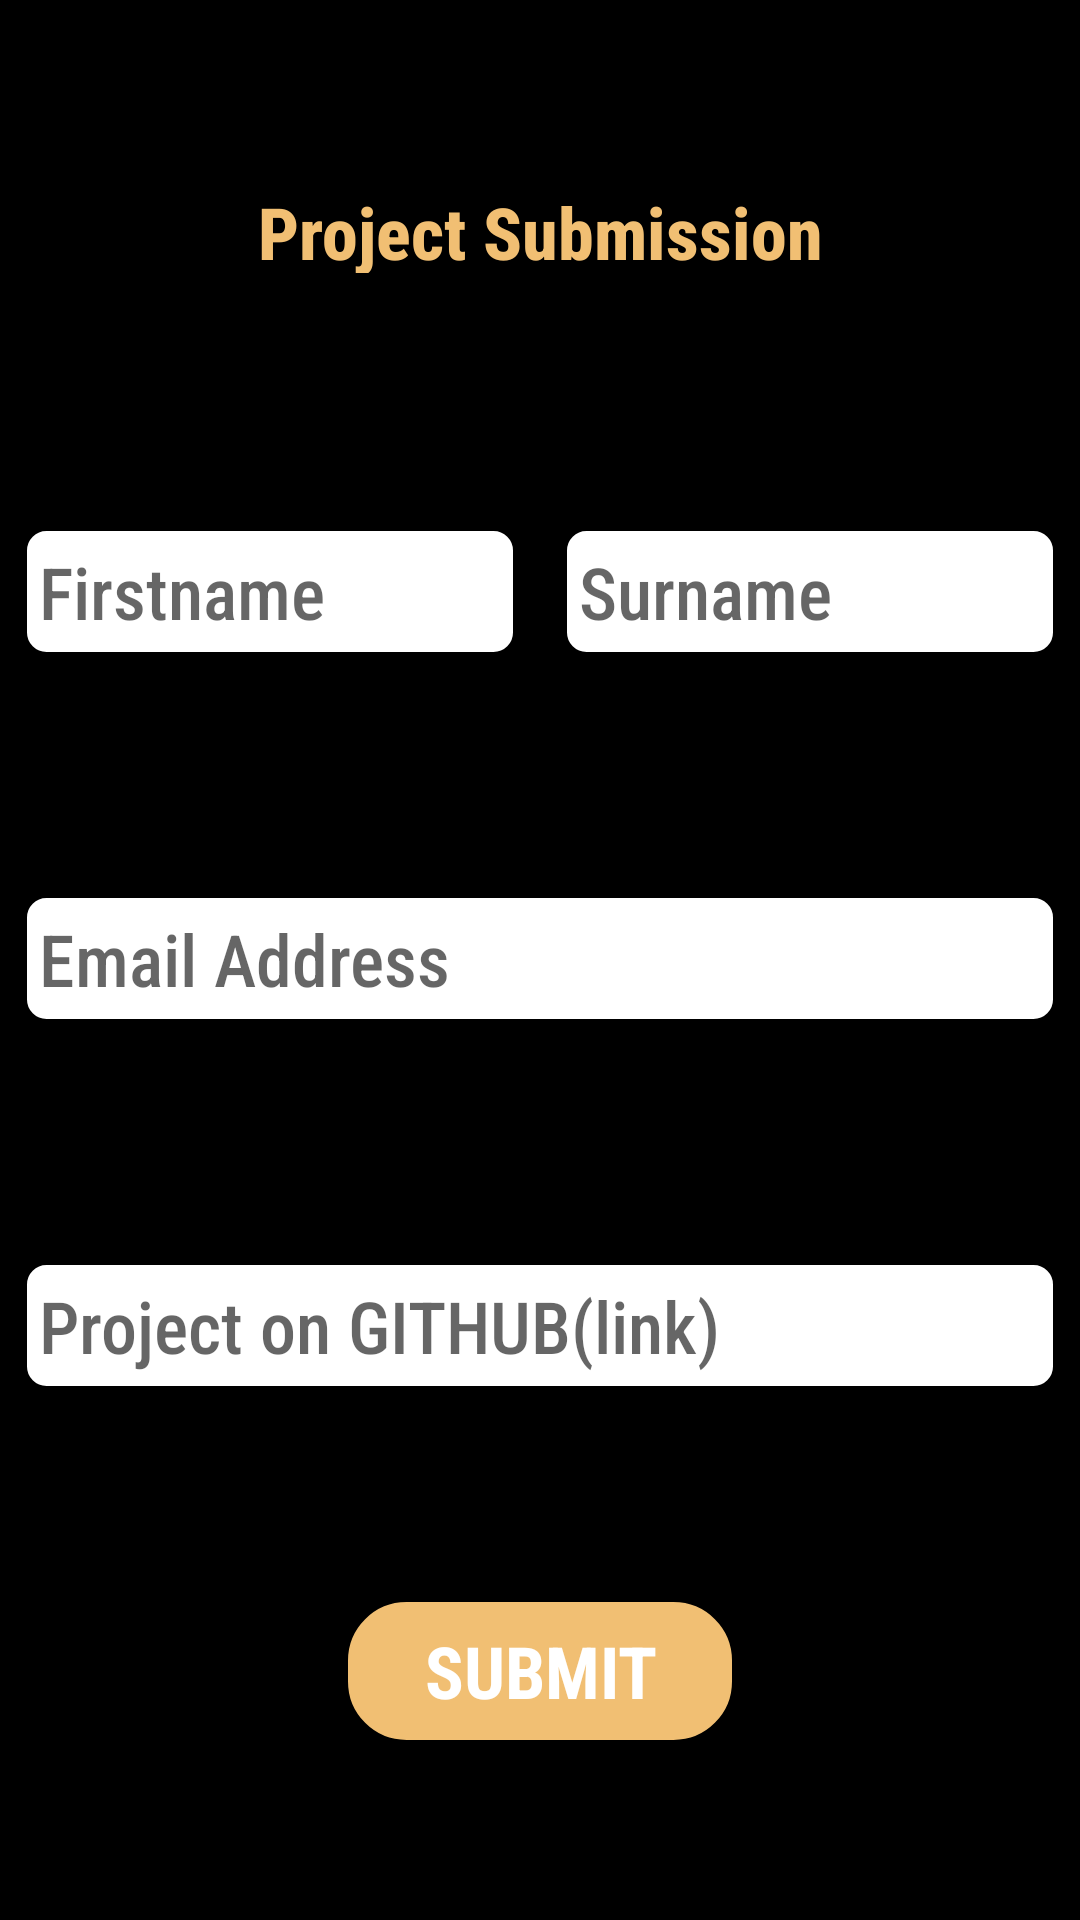

The Android layout XML behind this screen, and the referenced resources:
<!-- AndroidManifest.xml: application theme Theme.AppCompat.Light.NoActionBar -->
<!-- res/layout/activity_submission.xml -->
<?xml version="1.0" encoding="utf-8"?>
<androidx.constraintlayout.widget.ConstraintLayout xmlns:android="http://schemas.android.com/apk/res/android"
    xmlns:app="http://schemas.android.com/apk/res-auto"
    xmlns:tools="http://schemas.android.com/tools"
    android:layout_width="match_parent"
    android:layout_height="match_parent"
    android:background="#000"
    android:visibility="visible"
    tools:context=".SubmissionActivity">

  <androidx.appcompat.widget.Toolbar
      android:id="@+id/toolbar"
      android:layout_width="match_parent"
      android:layout_height="wrap_content"
      android:minHeight="?attr/actionBarSize"
      android:theme="@style/ThemeOverlay.AppCompat.Dark"
      app:contentInsetEnd="0dp"
      app:contentInsetStart="0dp"
      app:layout_constraintEnd_toEndOf="parent"
      app:layout_constraintHorizontal_bias="0.0"
      app:layout_constraintStart_toStartOf="parent"
      app:layout_constraintTop_toTopOf="parent"
      />

  <TextView
      android:id="@+id/pagetitle"
      android:layout_width="0dp"
      android:layout_height="40dp"
      android:background="#000"
      android:fontFamily="sans-serif-condensed-medium"
      android:gravity="center_horizontal"
      android:padding="5dp"
      android:text="@string/project_submission"
      android:textAlignment="center"
      android:textAppearance="@style/TextAppearance.AppCompat.Large"
      android:textColor="#F1BF73"
      android:textSize="24sp"
      android:textStyle="bold"
      app:layout_constraintEnd_toEndOf="@+id/toolbar"
      app:layout_constraintStart_toStartOf="parent"
      app:layout_constraintTop_toBottomOf="@+id/toolbar" />

  <EditText
      android:id="@+id/surname"
      android:layout_width="0dp"
      android:layout_height="wrap_content"
      android:layout_marginTop="80dp"
      android:layout_marginEnd="8dp"
      android:layout_marginRight="8dp"
      android:autofillHints=""
      android:background="@drawable/round_egde"
      android:ems="10"
      android:fontFamily="sans-serif-condensed-medium"
      android:hint="@string/surname"
      android:inputType="textPersonName"
      android:padding="5dp"
      android:textAppearance="@style/TextAppearance.AppCompat.Display1"
      android:textSize="24sp"
      app:layout_constraintBottom_toTopOf="@+id/email"
      app:layout_constraintEnd_toEndOf="parent"
      app:layout_constraintStart_toEndOf="@+id/firstname"
      app:layout_constraintTop_toBottomOf="@+id/pagetitle"
      app:layout_constraintVertical_bias="0.0" />

  <EditText
      android:id="@+id/firstname"
      android:layout_width="0dp"
      android:layout_height="wrap_content"
      android:layout_marginStart="8dp"
      android:layout_marginLeft="8dp"
      android:layout_marginTop="80dp"
      android:layout_marginEnd="16dp"
      android:layout_marginRight="16dp"
      android:autofillHints=""
      android:background="@drawable/round_egde"
      android:ems="10"
      android:fontFamily="sans-serif-condensed-medium"
      android:hint="@string/firstname"
      android:inputType="textPersonName"
      android:padding="5dp"
      android:textAppearance="@style/TextAppearance.AppCompat.Display1"
      android:textColor="#090909"
      android:textSize="24sp"
      app:layout_constraintEnd_toStartOf="@+id/surname"
      app:layout_constraintHorizontal_bias="0.076"
      app:layout_constraintStart_toStartOf="parent"
      app:layout_constraintTop_toBottomOf="@+id/pagetitle" />

  <EditText
      android:id="@+id/email"
      android:layout_width="0dp"
      android:layout_height="wrap_content"
      android:layout_marginStart="8dp"
      android:layout_marginLeft="8dp"
      android:layout_marginTop="80dp"
      android:layout_marginEnd="8dp"
      android:layout_marginRight="8dp"
      android:autofillHints=""
      android:background="@drawable/round_egde"
      android:ems="10"
      android:fontFamily="sans-serif-condensed-medium"
      android:hint="@string/email_address"
      android:inputType="textEmailAddress"
      android:padding="5dp"
      android:textAppearance="@style/TextAppearance.AppCompat.Display1"
      android:textSize="24sp"
      app:layout_constraintEnd_toEndOf="parent"
      app:layout_constraintHorizontal_bias="0.041"
      app:layout_constraintStart_toStartOf="parent"
      app:layout_constraintTop_toBottomOf="@+id/firstname" />

  <EditText
      android:id="@+id/gitlink"
      android:layout_width="0dp"
      android:layout_height="wrap_content"
      android:layout_marginStart="8dp"
      android:layout_marginLeft="8dp"
      android:layout_marginTop="80dp"
      android:layout_marginEnd="8dp"
      android:layout_marginRight="8dp"
      android:autofillHints=""
      android:background="@drawable/round_egde"
      android:ems="10"
      android:fontFamily="sans-serif-condensed-medium"
      android:hint="@string/project_git_link"
      android:inputType="textWebEditText"
      android:padding="5dp"
      android:textAppearance="@style/TextAppearance.AppCompat.Display1"
      android:textSize="24sp"
      app:layout_constraintEnd_toEndOf="parent"
      app:layout_constraintStart_toStartOf="parent"
      app:layout_constraintTop_toBottomOf="@+id/email" />

  <Button
      android:id="@+id/submit"
      android:layout_width="130dp"
      android:layout_height="wrap_content"
      android:layout_marginTop="70dp"
      android:background="@drawable/button_edge"
      android:ellipsize="none"
      android:fadingEdge="horizontal"
      android:fontFamily="sans-serif-condensed"
      android:lineSpacingExtra="12sp"
      android:text="@string/submitbutton"
      android:textColor="#FFFFFF"
      android:textSize="24sp"
      android:textStyle="bold"
      app:layout_constraintEnd_toEndOf="parent"
      app:layout_constraintStart_toStartOf="parent"
      app:layout_constraintTop_toBottomOf="@+id/gitlink" />

</androidx.constraintlayout.widget.ConstraintLayout>
<!-- resources referenced by this layout -->
<resources>
  <!-- drawable button_edge (drawable) -->
  <?xml version="1.0" encoding="utf-8"?>
    <shape xmlns:android="http://schemas.android.com/apk/res/android"
        android:shape="rectangle" android:padding="10dp">
      <solid android:color="#F1BF73"/>
      <corners
          android:bottomRightRadius="20dp"
          android:bottomLeftRadius="20dp"
          android:topRightRadius="20dp"
          android:topLeftRadius="20dp"/>
      <stroke android:width="1dip" android:color="#000"/>
    </shape>
  <!-- drawable round_egde (drawable) -->
  <?xml version="1.0" encoding="utf-8"?>
  <shape xmlns:android="http://schemas.android.com/apk/res/android"
      android:shape="rectangle" android:padding="10dp">
      <solid android:color="#FFF"/>
      <corners
        android:bottomRightRadius="7dp"
          android:bottomLeftRadius="7dp"
          android:topRightRadius="7dp"
          android:topLeftRadius="7dp"/>
      <stroke android:width="1dip" android:color="#000"/>
  </shape>
  <string name="email_address">Email Address</string>
  <string name="firstname">Firstname</string>
  <string name="project_git_link">Project on GITHUB(link)</string>
  <string name="project_submission">Project Submission</string>
  <string name="submitbutton">SUBMIT</string>
  <string name="surname">Surname</string>
</resources>
